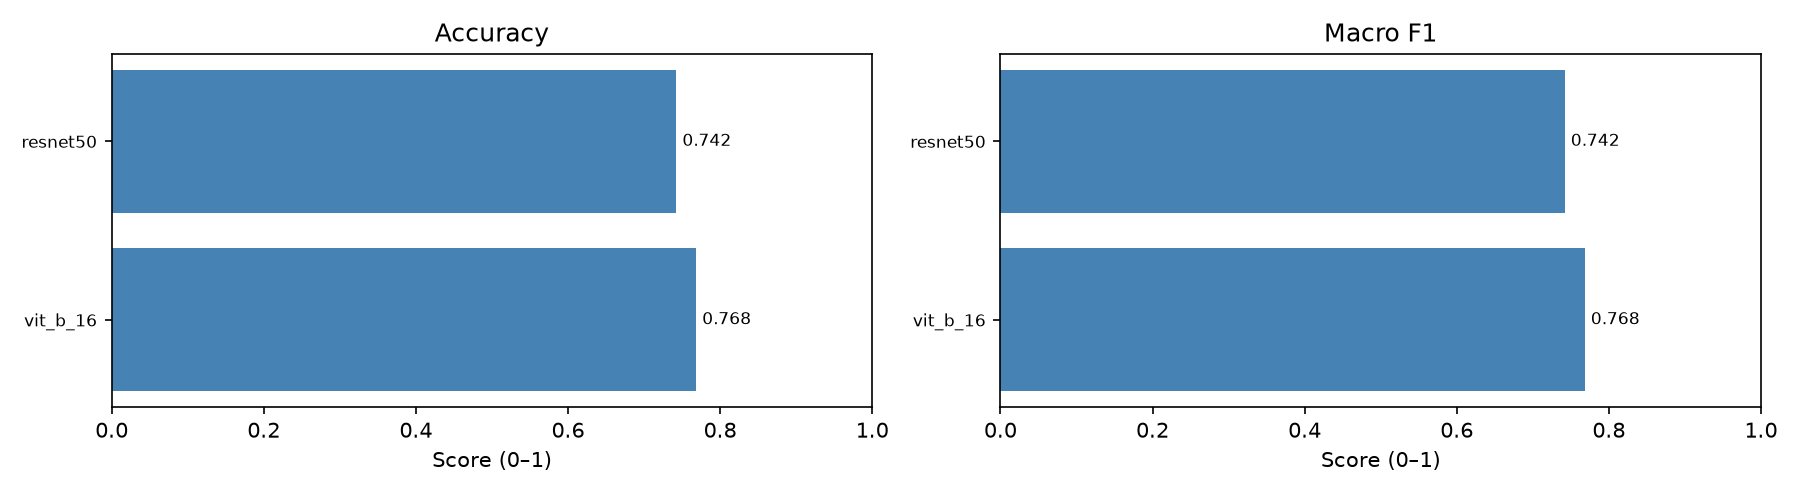

The data file committed next to this chart (first rows):
image_backbone, text_backbone, accuracy, macro_f1, weighted_f1, samples, training_seconds, test_seconds, trainable_parameters, total_parameters_including_frozen_text
resnet50, distilbert/distilbert-base-uncased, 0.7421, 0.7417, 0.7405, 5794, 131.4, 21.07, 24413192, 90776072
vit_b_16, distilbert/distilbert-base-uncased, 0.7682, 0.7681, 0.7672, 5794, 170.8, 19.99, 86376136, 152739016
